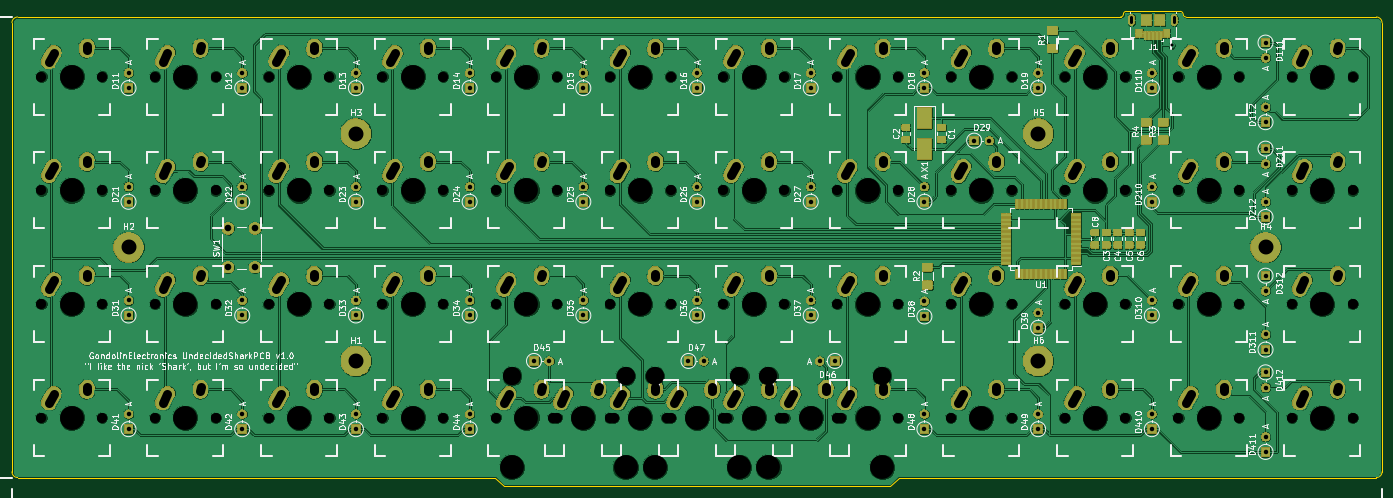
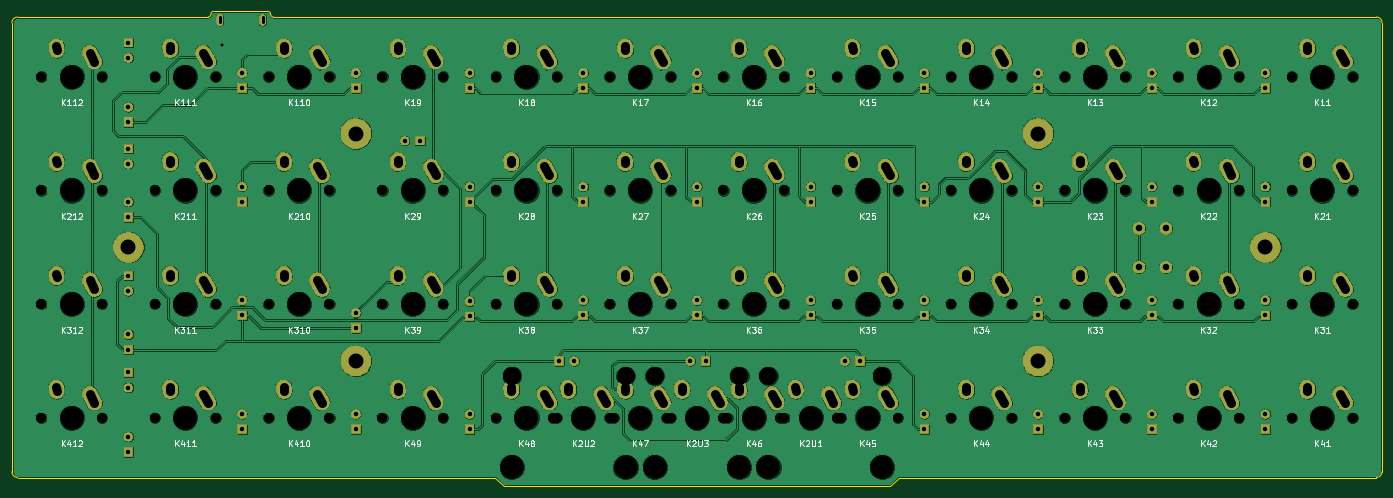
Circuit board: 8 layer files. Board 229.0 x 79.3 mm.
- bottom_copper: ortho40-B.Cu.gbl (490901 bytes)
- bottom_mask: ortho40-B.Mask.gbs (214053 bytes)
- bottom_silk: ortho40-B.SilkS.gbo (42331 bytes)
- outline: ortho40-Edge.Cuts.gm1 (1623 bytes)
- top_copper: ortho40-F.Cu.gtl (663557 bytes)
- top_mask: ortho40-F.Mask.gts (238061 bytes)
- top_silk: ortho40-F.SilkS.gto (125837 bytes)
- drill: ortho40.drl (7809 bytes)

=== bottom_copper: ortho40-B.Cu.gbl (490901 bytes, source omitted) ===
=== bottom_mask: ortho40-B.Mask.gbs (214053 bytes, source omitted) ===
=== bottom_silk: ortho40-B.SilkS.gbo (42331 bytes, source omitted) ===
=== outline: ortho40-Edge.Cuts.gm1 ===
G04 #@! TF.GenerationSoftware,KiCad,Pcbnew,5.0.1*
G04 #@! TF.CreationDate,2018-11-17T21:30:07-02:00*
G04 #@! TF.ProjectId,ortho40,6F7274686F34302E6B696361645F7063,rev?*
G04 #@! TF.SameCoordinates,Original*
G04 #@! TF.FileFunction,Profile,NP*
%FSLAX46Y46*%
G04 Gerber Fmt 4.6, Leading zero omitted, Abs format (unit mm)*
G04 Created by KiCad (PCBNEW 5.0.1) date Sat 17 Nov 2018 09:30:07 PM -02*
%MOMM*%
%LPD*%
G01*
G04 APERTURE LIST*
%ADD10C,0.150000*%
G04 APERTURE END LIST*
D10*
X181925000Y-141075000D02*
X261725000Y-141075000D01*
X180500000Y-142500000D02*
X181925000Y-141075000D01*
X115900000Y-142500000D02*
X180500000Y-142500000D01*
X114475000Y-141075000D02*
X115900000Y-142500000D01*
X34675000Y-141075000D02*
X114475000Y-141075000D01*
X218975000Y-64125000D02*
X218025000Y-64125000D01*
X228950000Y-63175000D02*
X219925000Y-63175000D01*
X228950000Y-63175000D02*
G75*
G02X229425000Y-63650000I0J-475000D01*
G01*
X229900000Y-64125000D02*
G75*
G02X229425000Y-63650000I0J475000D01*
G01*
X219450000Y-63650000D02*
G75*
G02X218975000Y-64125000I-475000J0D01*
G01*
X219450000Y-63650000D02*
G75*
G02X219925000Y-63175000I475000J0D01*
G01*
X229900000Y-64125000D02*
X261725000Y-64125000D01*
X34675000Y-64125000D02*
X218025000Y-64125000D01*
X33725000Y-65075000D02*
G75*
G02X34675000Y-64125000I950000J0D01*
G01*
X33725000Y-140125000D02*
X33725000Y-65075000D01*
X34675000Y-141075000D02*
G75*
G02X33725000Y-140125000I0J950000D01*
G01*
X262675000Y-140125000D02*
G75*
G02X261725000Y-141075000I-950000J0D01*
G01*
X262675000Y-65075000D02*
X262675000Y-140125000D01*
X261725000Y-64125000D02*
G75*
G02X262675000Y-65075000I0J-950000D01*
G01*
M02*

=== top_copper: ortho40-F.Cu.gtl (663557 bytes, source omitted) ===
=== top_mask: ortho40-F.Mask.gts (238061 bytes, source omitted) ===
=== top_silk: ortho40-F.SilkS.gto (125837 bytes, source omitted) ===
=== drill: ortho40.drl (7809 bytes, source withheld) ===
